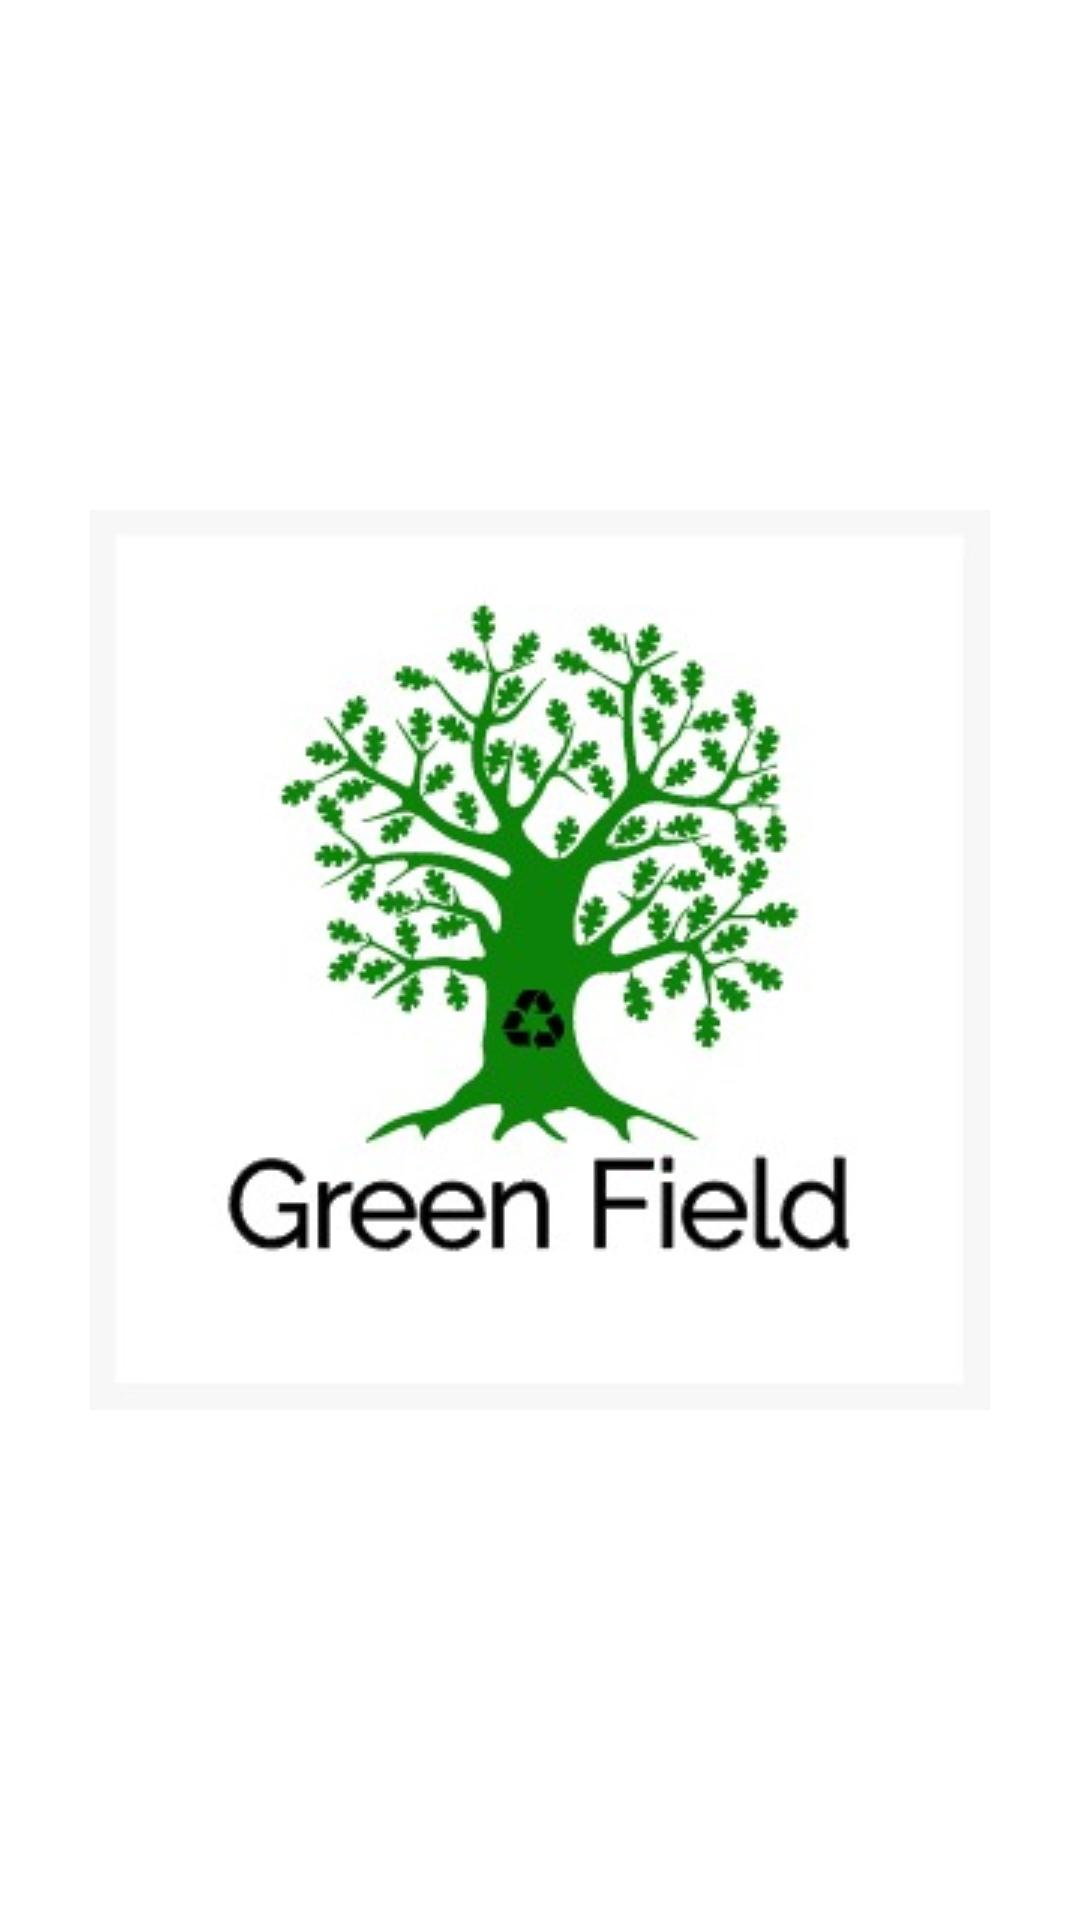

Here is an Android app screen rendered from its layout file. Give the layout XML and the strings, colors and styles it references.
<!-- AndroidManifest.xml: application theme Theme.GreenField -->
<!-- res/layout/activity_main.xml -->
<?xml version="1.0" encoding="utf-8"?>
<androidx.constraintlayout.widget.ConstraintLayout xmlns:android="http://schemas.android.com/apk/res/android"
    xmlns:app="http://schemas.android.com/apk/res-auto"
    xmlns:tools="http://schemas.android.com/tools"
    android:layout_width="match_parent"
    android:layout_height="match_parent"
    tools:context=".SplashActivity">

    <ImageView
        android:layout_width="wrap_content"
        android:layout_height="wrap_content"
        android:background="@drawable/greenfield"
        app:layout_constraintBottom_toBottomOf="parent"
        app:layout_constraintLeft_toLeftOf="parent"
        app:layout_constraintRight_toRightOf="parent"
        app:layout_constraintTop_toTopOf="parent" />

</androidx.constraintlayout.widget.ConstraintLayout>
<!-- resources referenced by this layout -->
<resources>
  <!-- drawable greenfield: jpeg bitmap (drawable, 24406 bytes) -->
  <style name="Theme.GreenField" parent="Theme.MaterialComponents.DayNight.DarkActionBar">
          
          <item name="colorPrimary">@color/purple_500</item>
          <item name="colorPrimaryVariant">@color/purple_700</item>
          <item name="colorOnPrimary">@color/white</item>
          
          <item name="colorSecondary">@color/teal_200</item>
          <item name="colorSecondaryVariant">@color/teal_700</item>
          <item name="colorOnSecondary">@color/black</item>
          
          <item name="android:statusBarColor" tools:targetApi="l">?attr/colorPrimaryVariant</item>
          
      </style>
  <color name="purple_500">#FF6200EE</color>
  <color name="purple_700">#FF3700B3</color>
  <color name="white">#FFFFFFFF</color>
  <color name="teal_200">#FF03DAC5</color>
  <color name="teal_700">#FF018786</color>
  <color name="black">#FF000000</color>
</resources>
